Photos from the image-classification dataset "QCData" in the GitHub repository MohdAjWrk/Quality-Control_Products-Defect-Detection. Its 3 classes are: accepted, background, rejected.

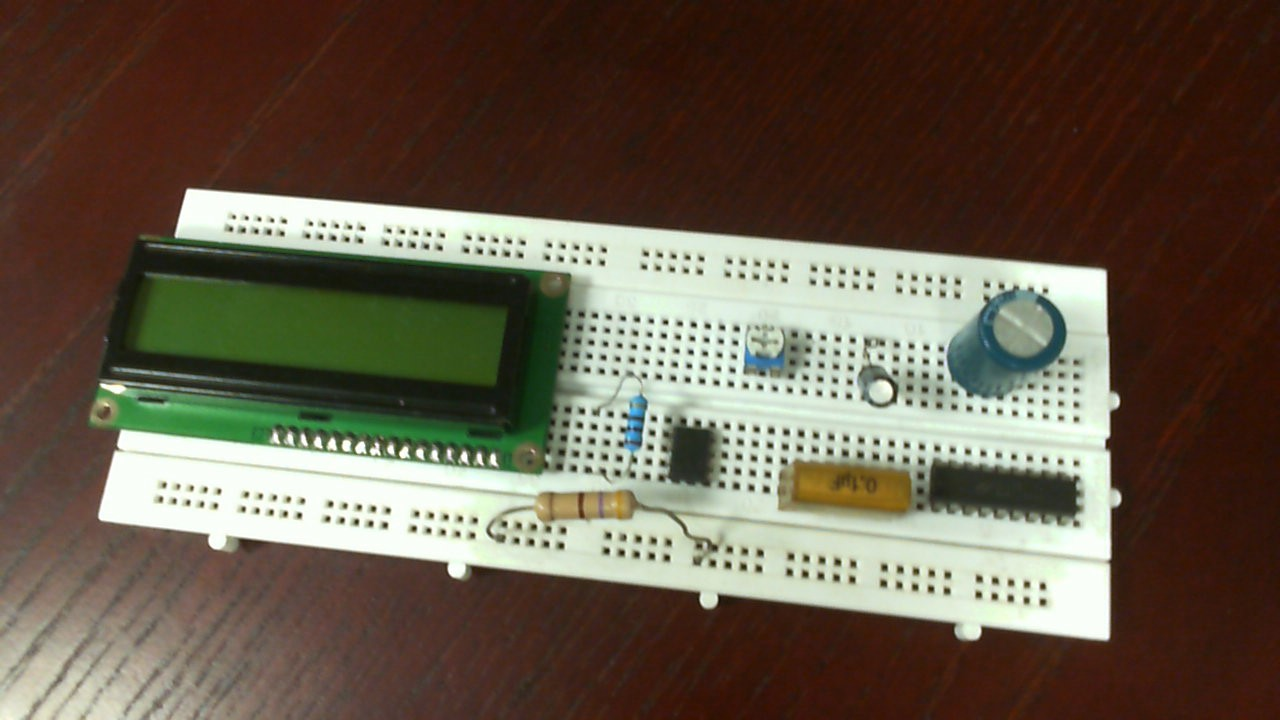
Label: rejected

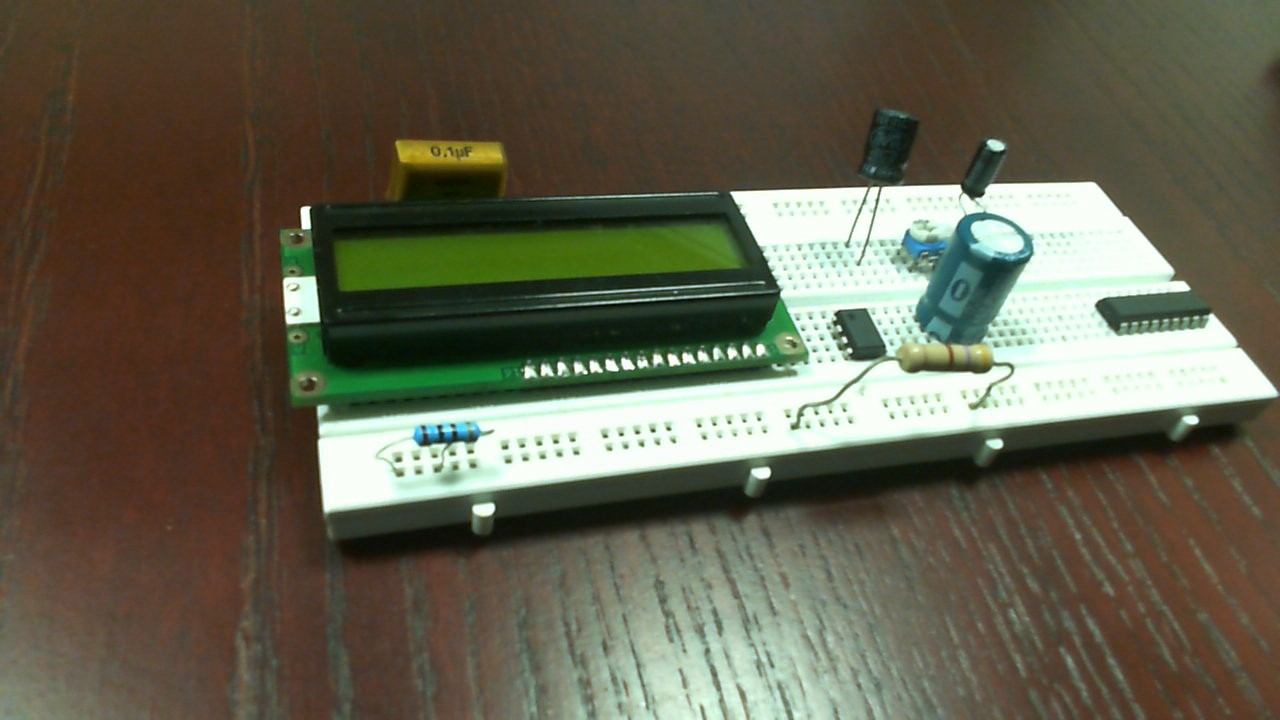
Label: rejected

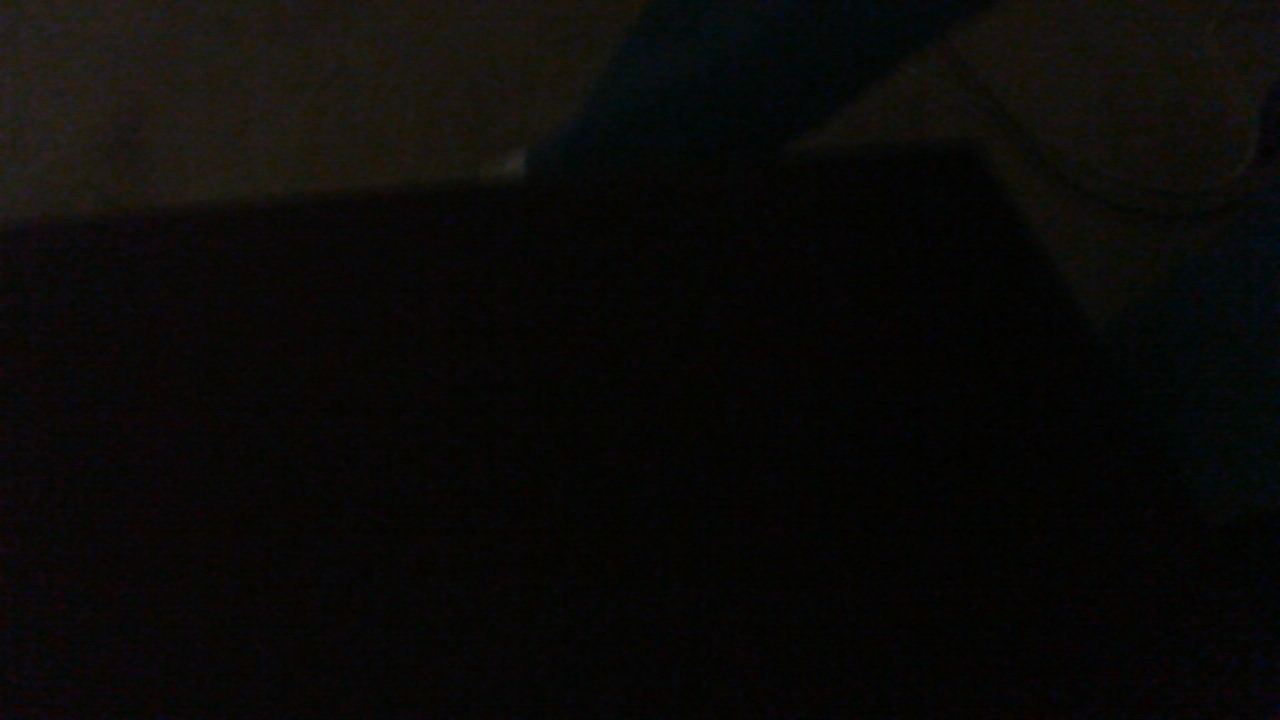
Label: background

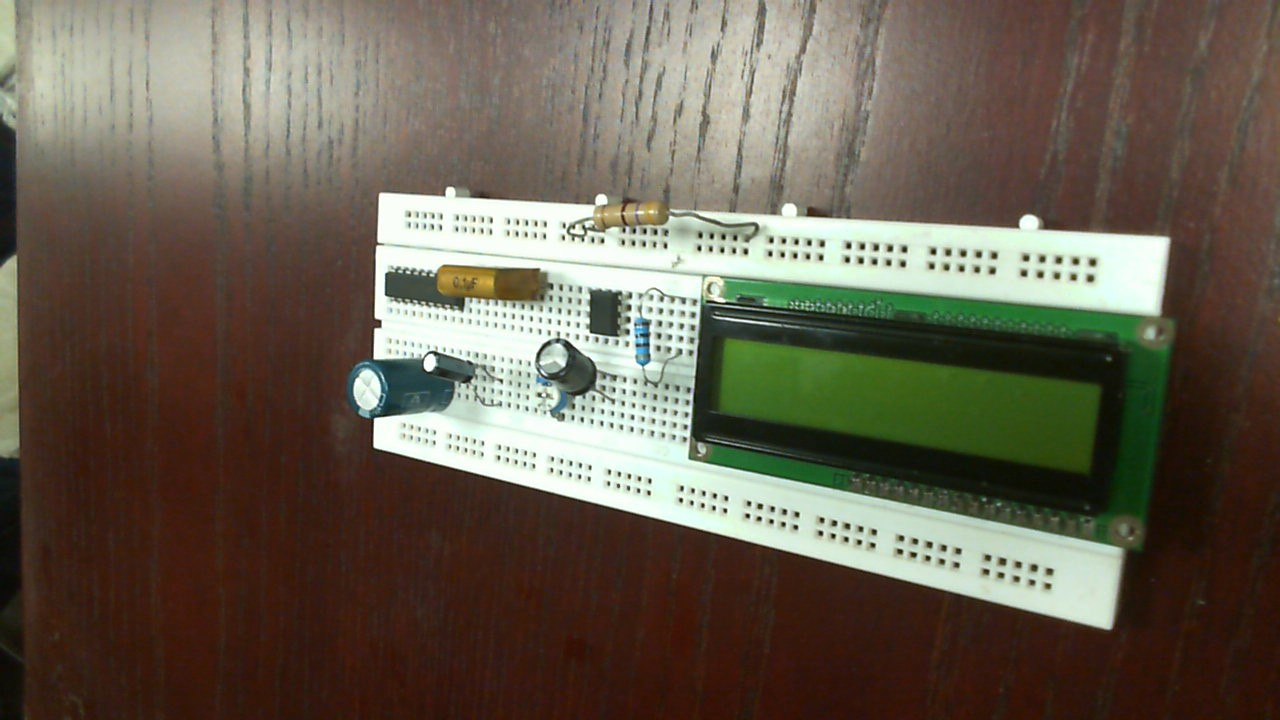
Label: accepted

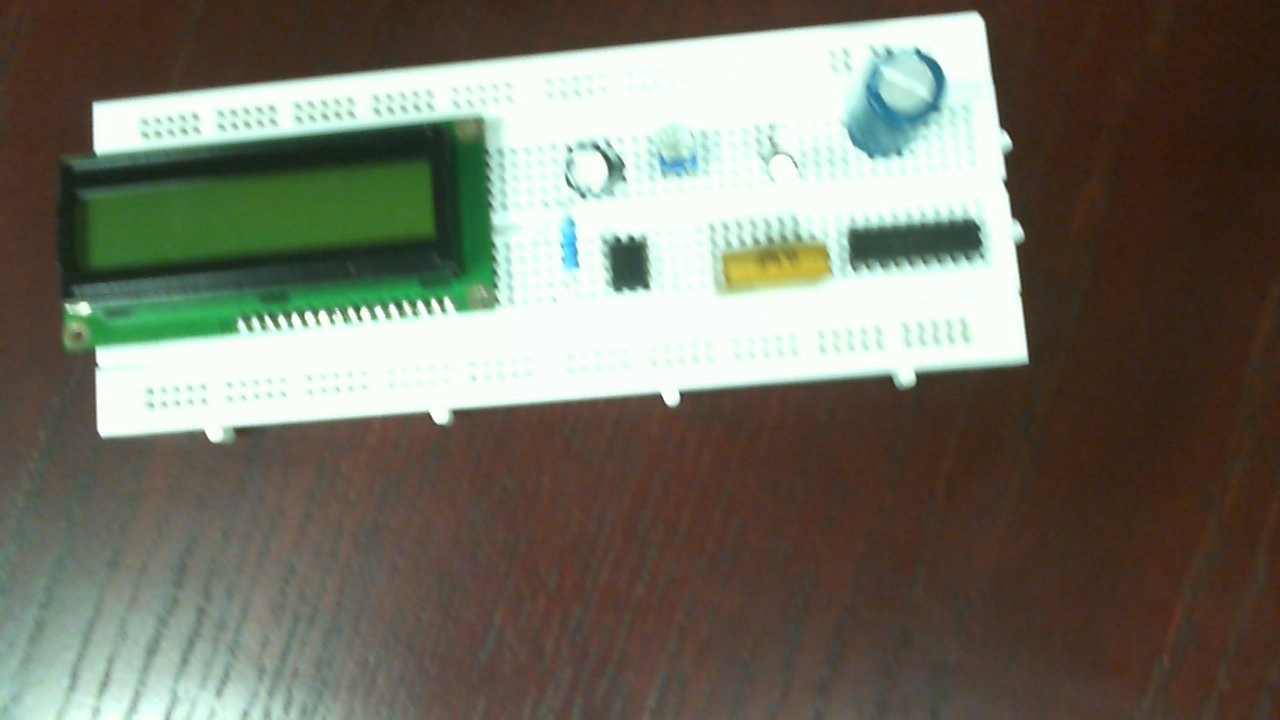
Label: rejected

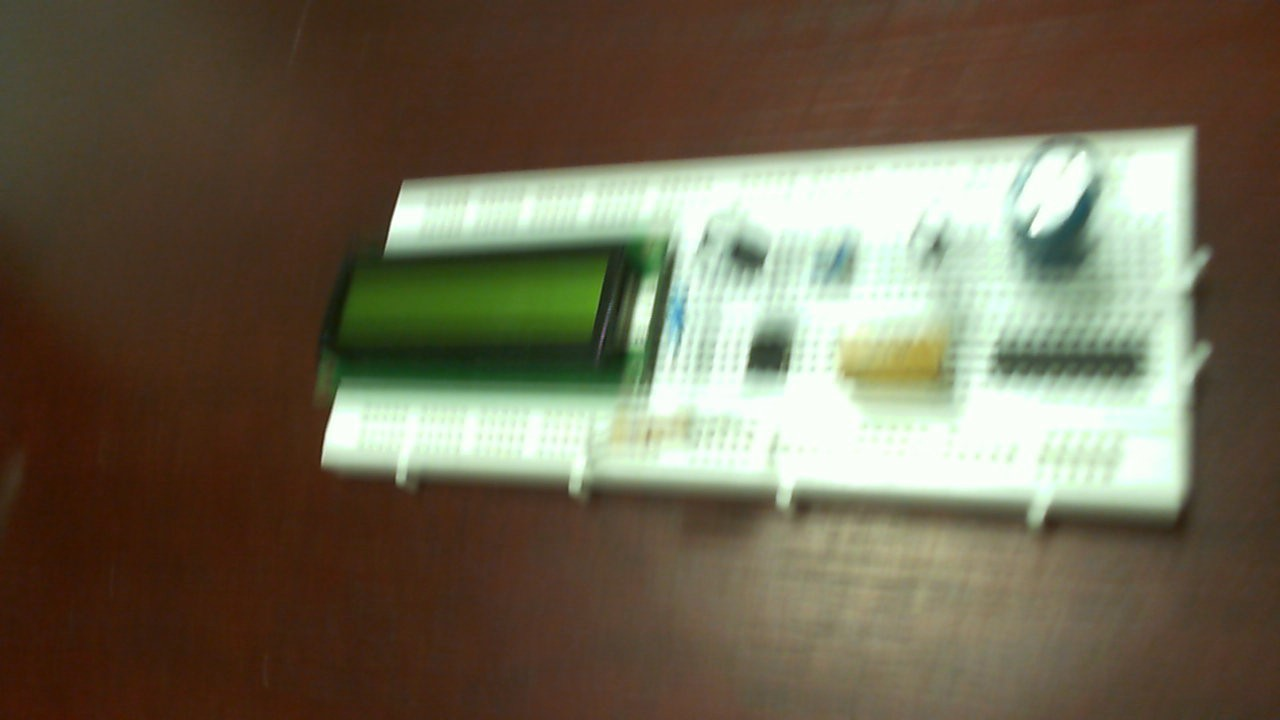
Label: accepted
